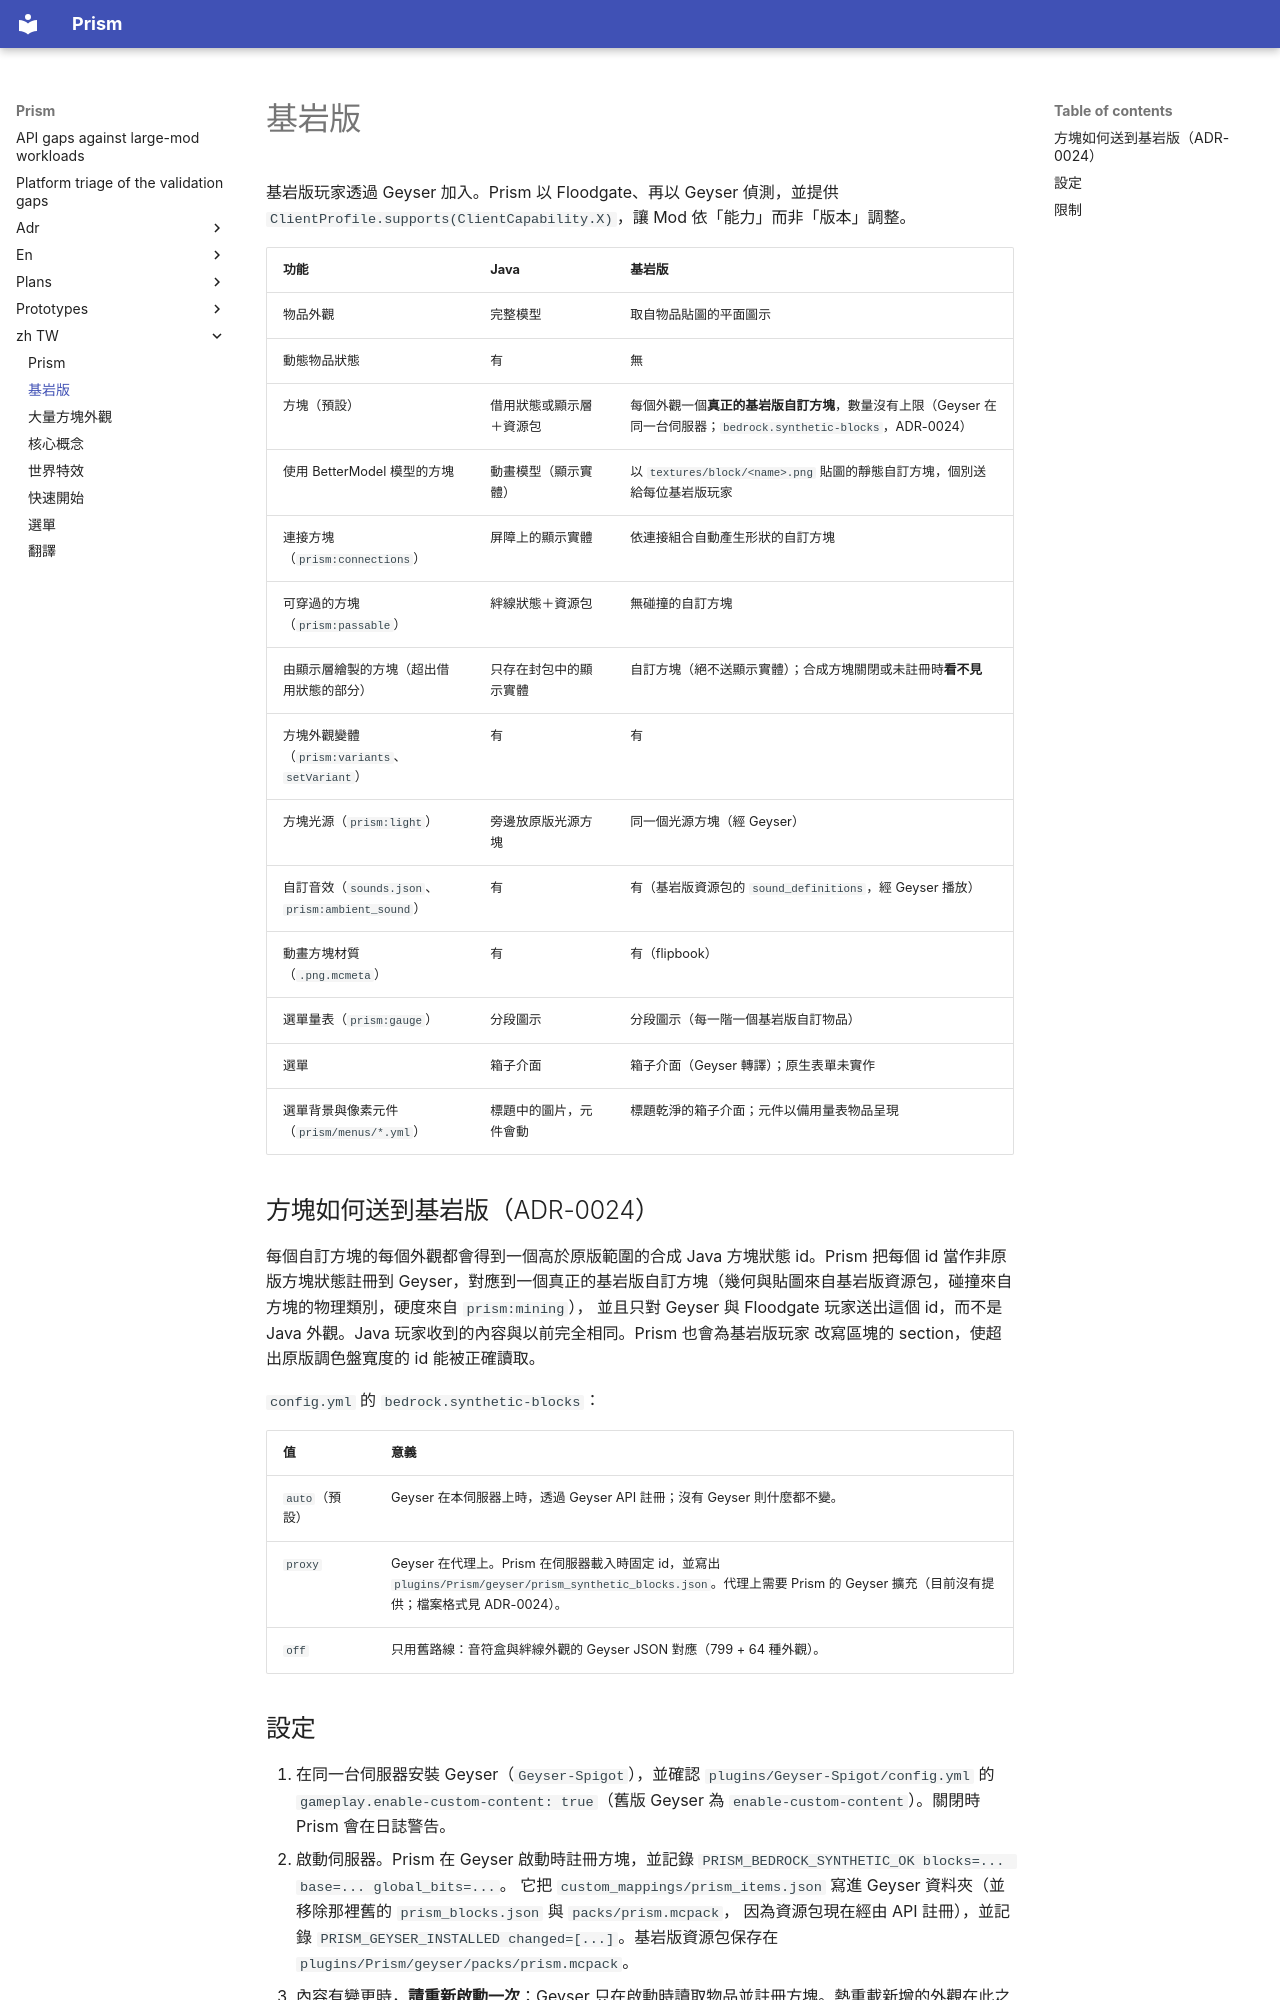

repository: Aitchn/Prism · page: zh-TW/bedrock/index.html · generator: mkdocs

# 基岩版

基岩版玩家透過 Geyser 加入。Prism 以 Floodgate、再以 Geyser 偵測，並提供 `ClientProfile.supports(ClientCapability.X)`，讓
Mod 依「能力」而非「版本」調整。

| 功能 | Java | 基岩版 |
|---|---|---|
| 物品外觀 | 完整模型 | 取自物品貼圖的平面圖示 |
| 動態物品狀態 | 有 | 無 |
| 方塊（預設） | 借用狀態或顯示層＋資源包 | 每個外觀一個**真正的基岩版自訂方塊**，數量沒有上限（Geyser 在同一台伺服器；`bedrock.synthetic-blocks`，ADR-0024） |
| 使用 BetterModel 模型的方塊 | 動畫模型（顯示實體） | 以 `textures/block/<name>.png` 貼圖的靜態自訂方塊，個別送給每位基岩版玩家 |
| 連接方塊（`prism:connections`） | 屏障上的顯示實體 | 依連接組合自動產生形狀的自訂方塊 |
| 可穿過的方塊（`prism:passable`） | 絆線狀態＋資源包 | 無碰撞的自訂方塊 |
| 由顯示層繪製的方塊（超出借用狀態的部分） | 只存在封包中的顯示實體 | 自訂方塊（絕不送顯示實體）；合成方塊關閉或未註冊時**看不見** |
| 方塊外觀變體（`prism:variants`、`setVariant`） | 有 | 有 |
| 方塊光源（`prism:light`） | 旁邊放原版光源方塊 | 同一個光源方塊（經 Geyser） |
| 自訂音效（`sounds.json`、`prism:ambient_sound`） | 有 | 有（基岩版資源包的 `sound_definitions`，經 Geyser 播放） |
| 動畫方塊材質（`.png.mcmeta`） | 有 | 有（flipbook） |
| 選單量表（`prism:gauge`） | 分段圖示 | 分段圖示（每一階一個基岩版自訂物品） |
| 選單 | 箱子介面 | 箱子介面（Geyser 轉譯）；原生表單未實作 |
| 選單背景與像素元件（`prism/menus/*.yml`） | 標題中的圖片，元件會動 | 標題乾淨的箱子介面；元件以備用量表物品呈現 |

## 方塊如何送到基岩版（ADR-0024）

每個自訂方塊的每個外觀都會得到一個高於原版範圍的合成 Java 方塊狀態 id。Prism 把每個 id 當作非原版方塊狀態註冊到
Geyser，對應到一個真正的基岩版自訂方塊（幾何與貼圖來自基岩版資源包，碰撞來自方塊的物理類別，硬度來自 `prism:mining`），
並且只對 Geyser 與 Floodgate 玩家送出這個 id，而不是 Java 外觀。Java 玩家收到的內容與以前完全相同。Prism 也會為基岩版玩家
改寫區塊的 section，使超出原版調色盤寬度的 id 能被正確讀取。

`config.yml` 的 `bedrock.synthetic-blocks`：

| 值 | 意義 |
|---|---|
| `auto`（預設） | Geyser 在本伺服器上時，透過 Geyser API 註冊；沒有 Geyser 則什麼都不變。 |
| `proxy` | Geyser 在代理上。Prism 在伺服器載入時固定 id，並寫出 `plugins/Prism/geyser/prism_synthetic_blocks.json`。代理上需要 Prism 的 Geyser 擴充（目前沒有提供；檔案格式見 ADR-0024）。 |
| `off` | 只用舊路線：音符盒與絆線外觀的 Geyser JSON 對應（799 + 64 種外觀）。 |
